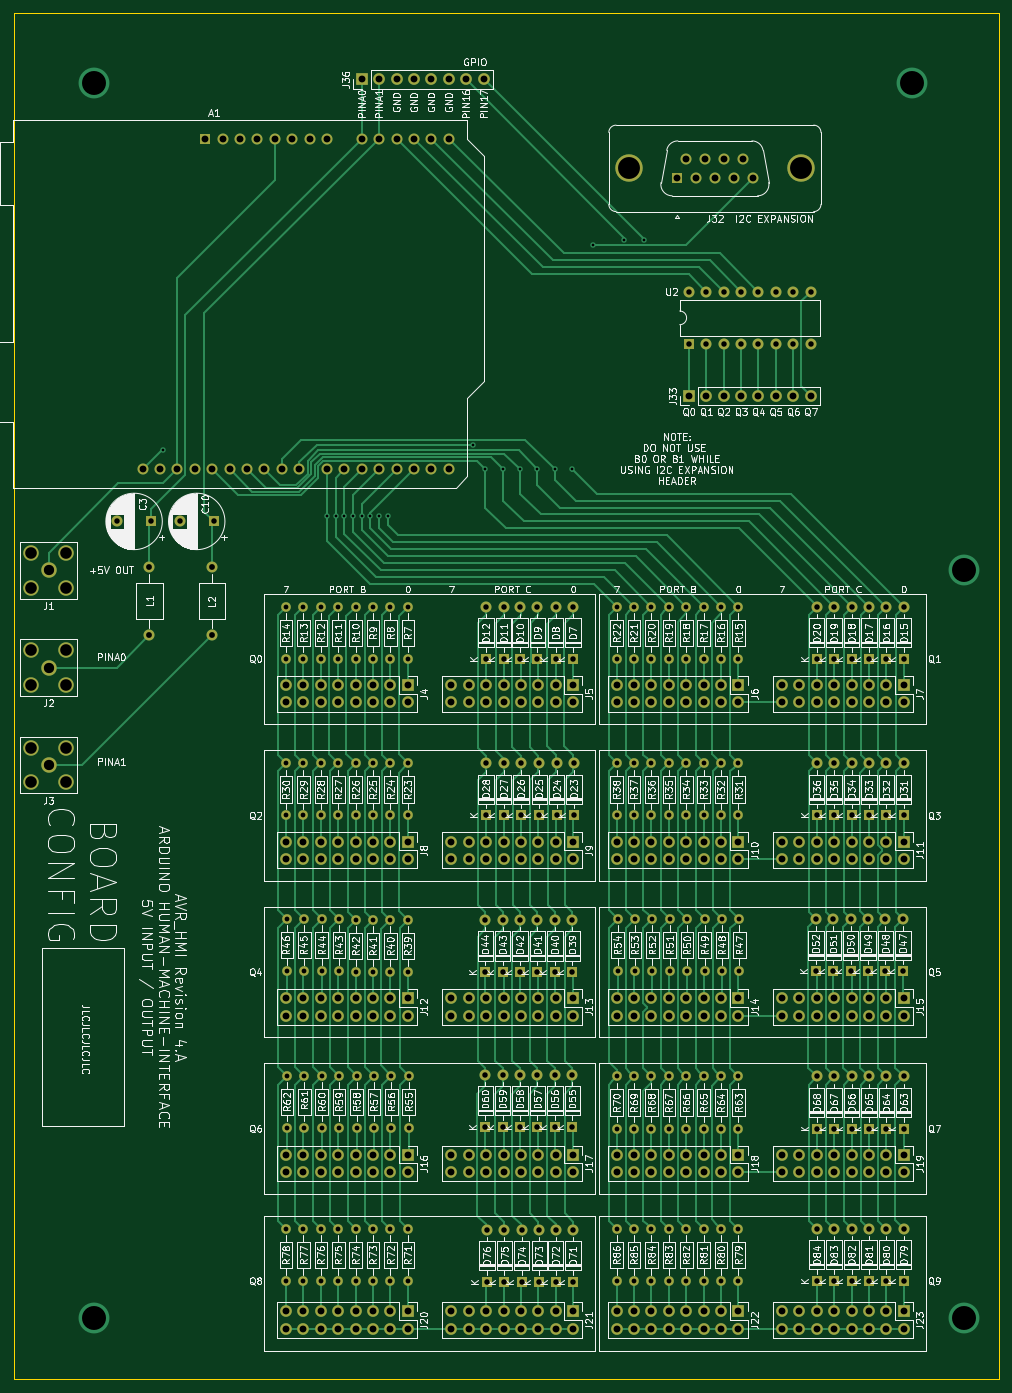
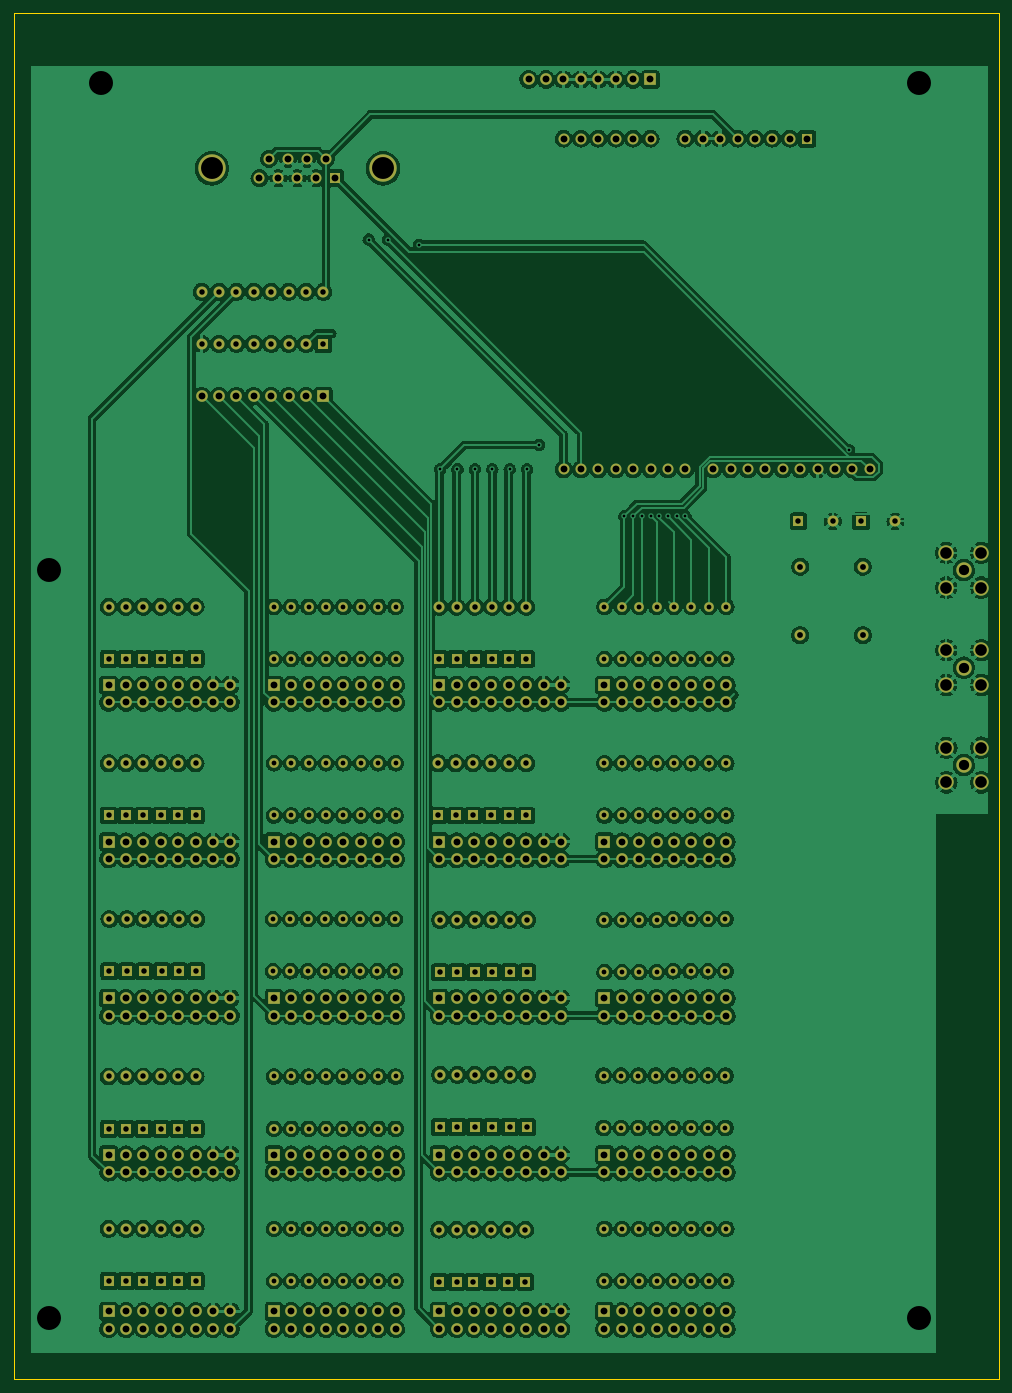
Circuit board: 11 layer files. Board 143.8 x 199.4 mm.
- bottom_copper: PCB_LeftPanel-B_Cu.gbr (1125780 bytes)
- bottom_mask: PCB_LeftPanel-B_Mask.gbr (23272 bytes)
- paste: PCB_LeftPanel-B_Paste.gbr (476 bytes)
- bottom_silk: PCB_LeftPanel-B_Silkscreen.gbr (468 bytes)
- outline: PCB_LeftPanel-Edge_Cuts.gbr (697 bytes)
- top_copper: PCB_LeftPanel-F_Cu.gbr (91187 bytes)
- top_mask: PCB_LeftPanel-F_Mask.gbr (23272 bytes)
- paste: PCB_LeftPanel-F_Paste.gbr (467 bytes)
- top_silk: PCB_LeftPanel-F_Silkscreen.gbr (332605 bytes)
- drill: PCB_LeftPanel-NPTH.drl (285 bytes)
- drill: PCB_LeftPanel-PTH.drl (10115 bytes)

=== bottom_copper: PCB_LeftPanel-B_Cu.gbr (1125780 bytes, source omitted) ===
=== bottom_mask: PCB_LeftPanel-B_Mask.gbr (23272 bytes, source omitted) ===
=== paste: PCB_LeftPanel-B_Paste.gbr ===
%TF.GenerationSoftware,KiCad,Pcbnew,5.1.5+dfsg1-2build2*%
%TF.CreationDate,2021-11-05T19:37:54-04:00*%
%TF.ProjectId,PCB_LeftPanel,5043425f-4c65-4667-9450-616e656c2e6b,1*%
%TF.SameCoordinates,Original*%
%TF.FileFunction,Paste,Bot*%
%TF.FilePolarity,Positive*%
%FSLAX46Y46*%
G04 Gerber Fmt 4.6, Leading zero omitted, Abs format (unit mm)*
G04 Created by KiCad (PCBNEW 5.1.5+dfsg1-2build2) date 2021-11-05 19:37:54*
%MOMM*%
%LPD*%
G04 APERTURE LIST*
G04 APERTURE END LIST*
M02*

=== bottom_silk: PCB_LeftPanel-B_Silkscreen.gbr ===
%TF.GenerationSoftware,KiCad,Pcbnew,6.0.2+dfsg-1*%
%TF.CreationDate,2023-03-25T11:12:12-04:00*%
%TF.ProjectId,PCB_LeftPanel,5043425f-4c65-4667-9450-616e656c2e6b,1*%
%TF.SameCoordinates,Original*%
%TF.FileFunction,Legend,Bot*%
%TF.FilePolarity,Positive*%
%FSLAX46Y46*%
G04 Gerber Fmt 4.6, Leading zero omitted, Abs format (unit mm)*
G04 Created by KiCad (PCBNEW 6.0.2+dfsg-1) date 2023-03-25 11:12:12*
%MOMM*%
%LPD*%
G01*
G04 APERTURE LIST*
G04 APERTURE END LIST*
M02*

=== outline: PCB_LeftPanel-Edge_Cuts.gbr ===
%TF.GenerationSoftware,KiCad,Pcbnew,6.0.2+dfsg-1*%
%TF.CreationDate,2023-03-25T11:12:12-04:00*%
%TF.ProjectId,PCB_LeftPanel,5043425f-4c65-4667-9450-616e656c2e6b,1*%
%TF.SameCoordinates,Original*%
%TF.FileFunction,Profile,NP*%
%FSLAX46Y46*%
G04 Gerber Fmt 4.6, Leading zero omitted, Abs format (unit mm)*
G04 Created by KiCad (PCBNEW 6.0.2+dfsg-1) date 2023-03-25 11:12:12*
%MOMM*%
%LPD*%
G01*
G04 APERTURE LIST*
%TA.AperFunction,Profile*%
%ADD10C,0.050000*%
%TD*%
G04 APERTURE END LIST*
D10*
X28956000Y-234950000D02*
X28956000Y-35560000D01*
X172720000Y-234950000D02*
X28956000Y-234950000D01*
X172720000Y-35560000D02*
X172720000Y-234950000D01*
X28956000Y-35560000D02*
X172720000Y-35560000D01*
M02*

=== top_copper: PCB_LeftPanel-F_Cu.gbr (91187 bytes, source omitted) ===
=== top_mask: PCB_LeftPanel-F_Mask.gbr (23272 bytes, source omitted) ===
=== paste: PCB_LeftPanel-F_Paste.gbr ===
%TF.GenerationSoftware,KiCad,Pcbnew,6.0.2+dfsg-1*%
%TF.CreationDate,2023-03-25T11:12:12-04:00*%
%TF.ProjectId,PCB_LeftPanel,5043425f-4c65-4667-9450-616e656c2e6b,1*%
%TF.SameCoordinates,Original*%
%TF.FileFunction,Paste,Top*%
%TF.FilePolarity,Positive*%
%FSLAX46Y46*%
G04 Gerber Fmt 4.6, Leading zero omitted, Abs format (unit mm)*
G04 Created by KiCad (PCBNEW 6.0.2+dfsg-1) date 2023-03-25 11:12:12*
%MOMM*%
%LPD*%
G01*
G04 APERTURE LIST*
G04 APERTURE END LIST*
M02*

=== top_silk: PCB_LeftPanel-F_Silkscreen.gbr (332605 bytes, source omitted) ===
=== drill: PCB_LeftPanel-NPTH.drl ===
M48
; DRILL file {KiCad 6.0.2+dfsg-1} date Sat 25 Mar 2023 11:11:32 AM
; FORMAT={-:-/ absolute / inch / decimal}
; #@! TF.CreationDate,2023-03-25T11:11:32-04:00
; #@! TF.GenerationSoftware,Kicad,Pcbnew,6.0.2+dfsg-1
; #@! TF.FileFunction,NonPlated,1,2,NPTH
FMAT,2
INCH
%
G90
G05
T0
M30

=== drill: PCB_LeftPanel-PTH.drl (10115 bytes, source omitted) ===
